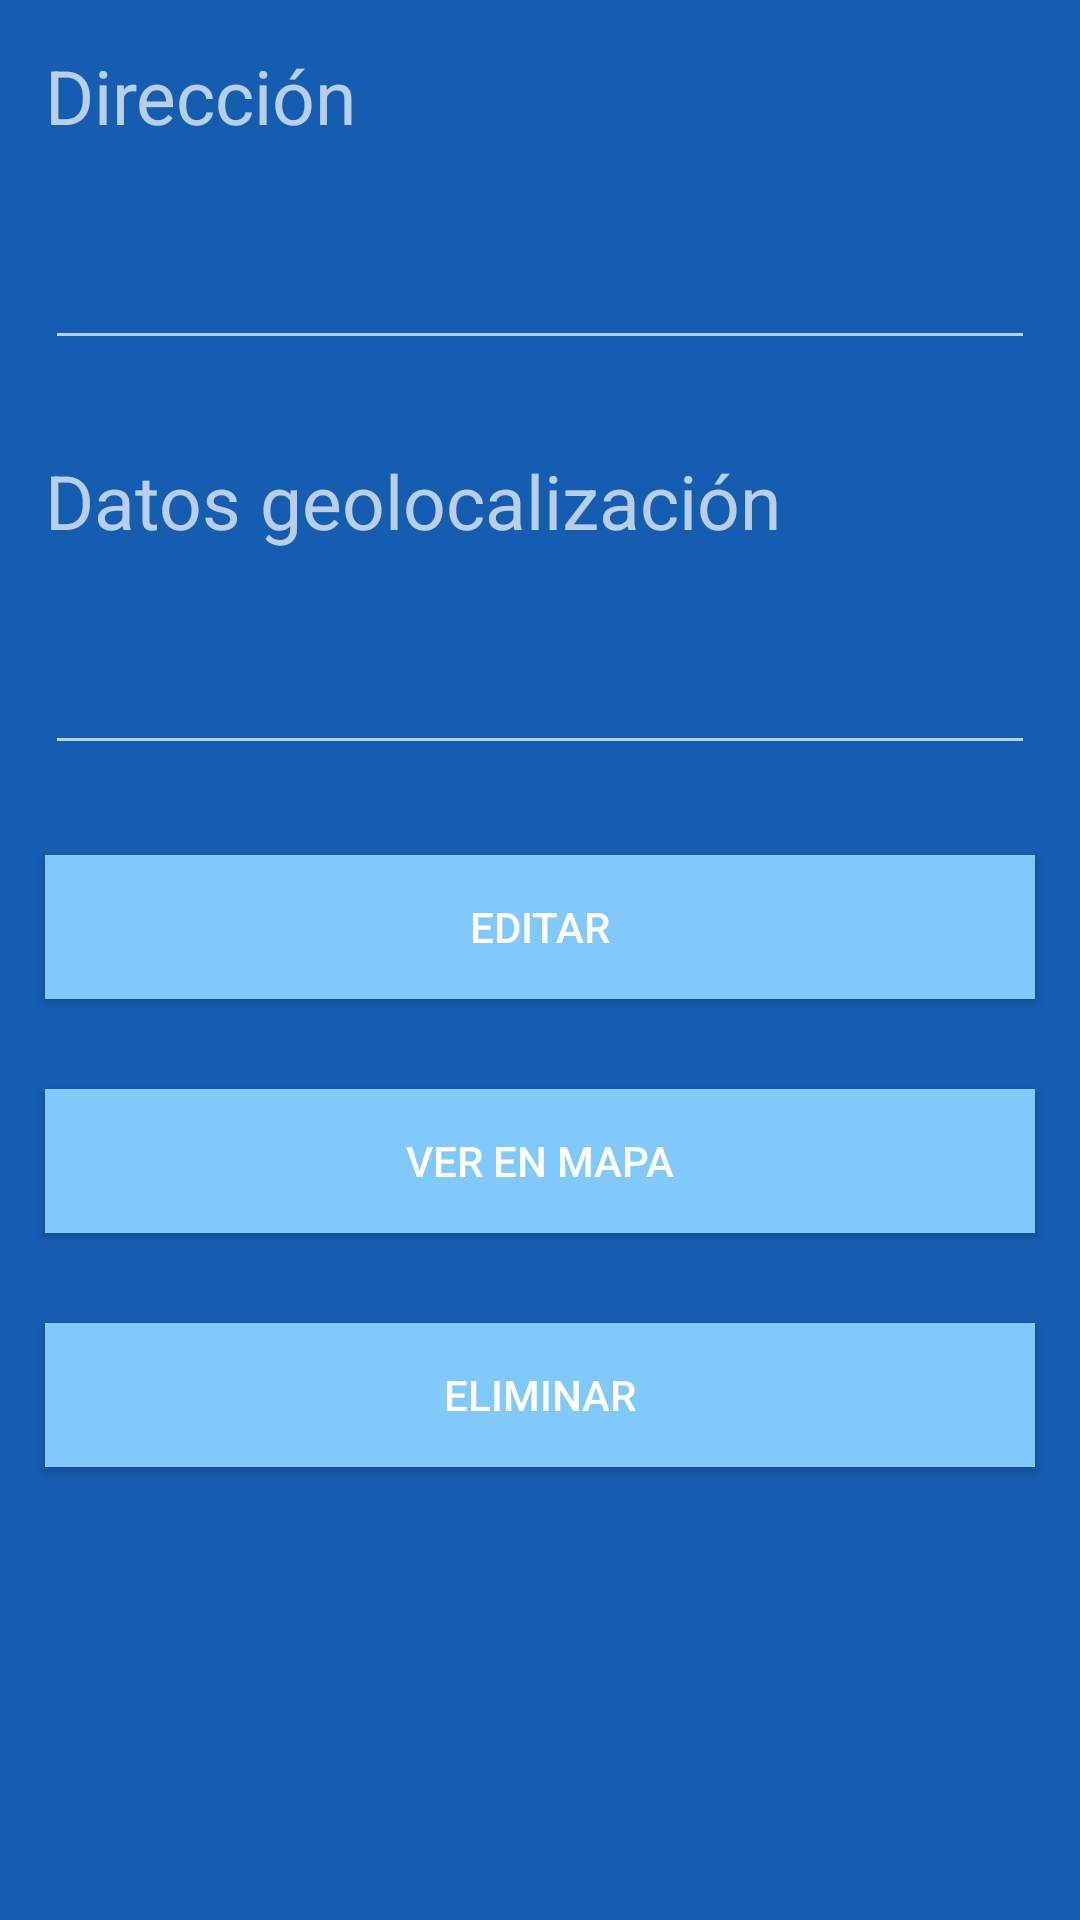

Here is an Android app screen rendered from its layout file. Give the layout XML and the strings, colors and styles it references.
<!-- AndroidManifest.xml: application theme Theme.Design.NoActionBar -->
<!-- res/layout/activity_editar_mapa.xml -->
<?xml version="1.0" encoding="utf-8"?>
<RelativeLayout xmlns:android="http://schemas.android.com/apk/res/android"
    xmlns:app="http://schemas.android.com/apk/res-auto"
    xmlns:tools="http://schemas.android.com/tools"
    android:layout_width="match_parent"
    android:layout_height="match_parent"
    tools:context=".EditarMapa"
    android:background="#155db1">


    <TextView
        android:id="@+id/txtLugar"
        android:layout_width="wrap_content"
        android:layout_height="wrap_content"
        android:layout_marginStart="15dp"
        android:layout_marginTop="15dp"
        android:layout_marginEnd="15dp"
        android:layout_marginBottom="15dp"
        android:text="Dirección"
        android:textSize="25dp" />

    <EditText
        android:id="@+id/tbxLugar"
        android:layout_width="match_parent"
        android:layout_height="wrap_content"
        android:ems="10"
        android:inputType="textPersonName"
        android:layout_below="@+id/txtLugar"
        android:layout_margin="15dp"/>

    <TextView
        android:id="@+id/txtDato"
        android:layout_width="wrap_content"
        android:layout_height="wrap_content"
        android:layout_below="@+id/tbxLugar"
        android:layout_margin="15dp"
        android:layout_marginStart="15dp"
        android:layout_marginTop="15dp"
        android:layout_marginEnd="15dp"
        android:layout_marginBottom="15dp"
        android:text="Datos geolocalización"
        android:textSize="25dp" />

    <EditText
        android:id="@+id/tbxDato"
        android:layout_width="match_parent"
        android:layout_height="wrap_content"
        android:ems="10"
        android:inputType="textPersonName"
        android:layout_below="@+id/txtDato"
        android:layout_margin="15dp"/>

    <Button
        android:id="@+id/btnEditar"
        android:layout_width="match_parent"
        android:layout_height="wrap_content"
        android:layout_below="@+id/tbxDato"
        android:layout_marginStart="15dp"
        android:layout_marginTop="15dp"
        android:layout_marginEnd="15dp"
        android:layout_marginBottom="15dp"
        android:text="Editar"
        android:background="#81c9fa"/>

    <Button
        android:id="@+id/btnVerEnMapa"
        android:layout_width="match_parent"
        android:layout_height="wrap_content"
        android:layout_below="@+id/btnEditar"
        android:layout_marginStart="15dp"
        android:layout_marginTop="15dp"
        android:layout_marginEnd="15dp"
        android:layout_marginBottom="15dp"
        android:text="Ver en mapa"
        android:background="#81c9fa"/>

    <Button
        android:id="@+id/btnEliminar"
        android:layout_width="match_parent"
        android:layout_height="wrap_content"
        android:layout_below="@+id/btnVerEnMapa"
        android:layout_marginStart="15dp"
        android:layout_marginTop="15dp"
        android:layout_marginEnd="15dp"
        android:layout_marginBottom="15dp"
        android:text="Eliminar"
        android:background="#81c9fa"/>


</RelativeLayout>
<!-- resources referenced by this layout -->
<resources>

</resources>
